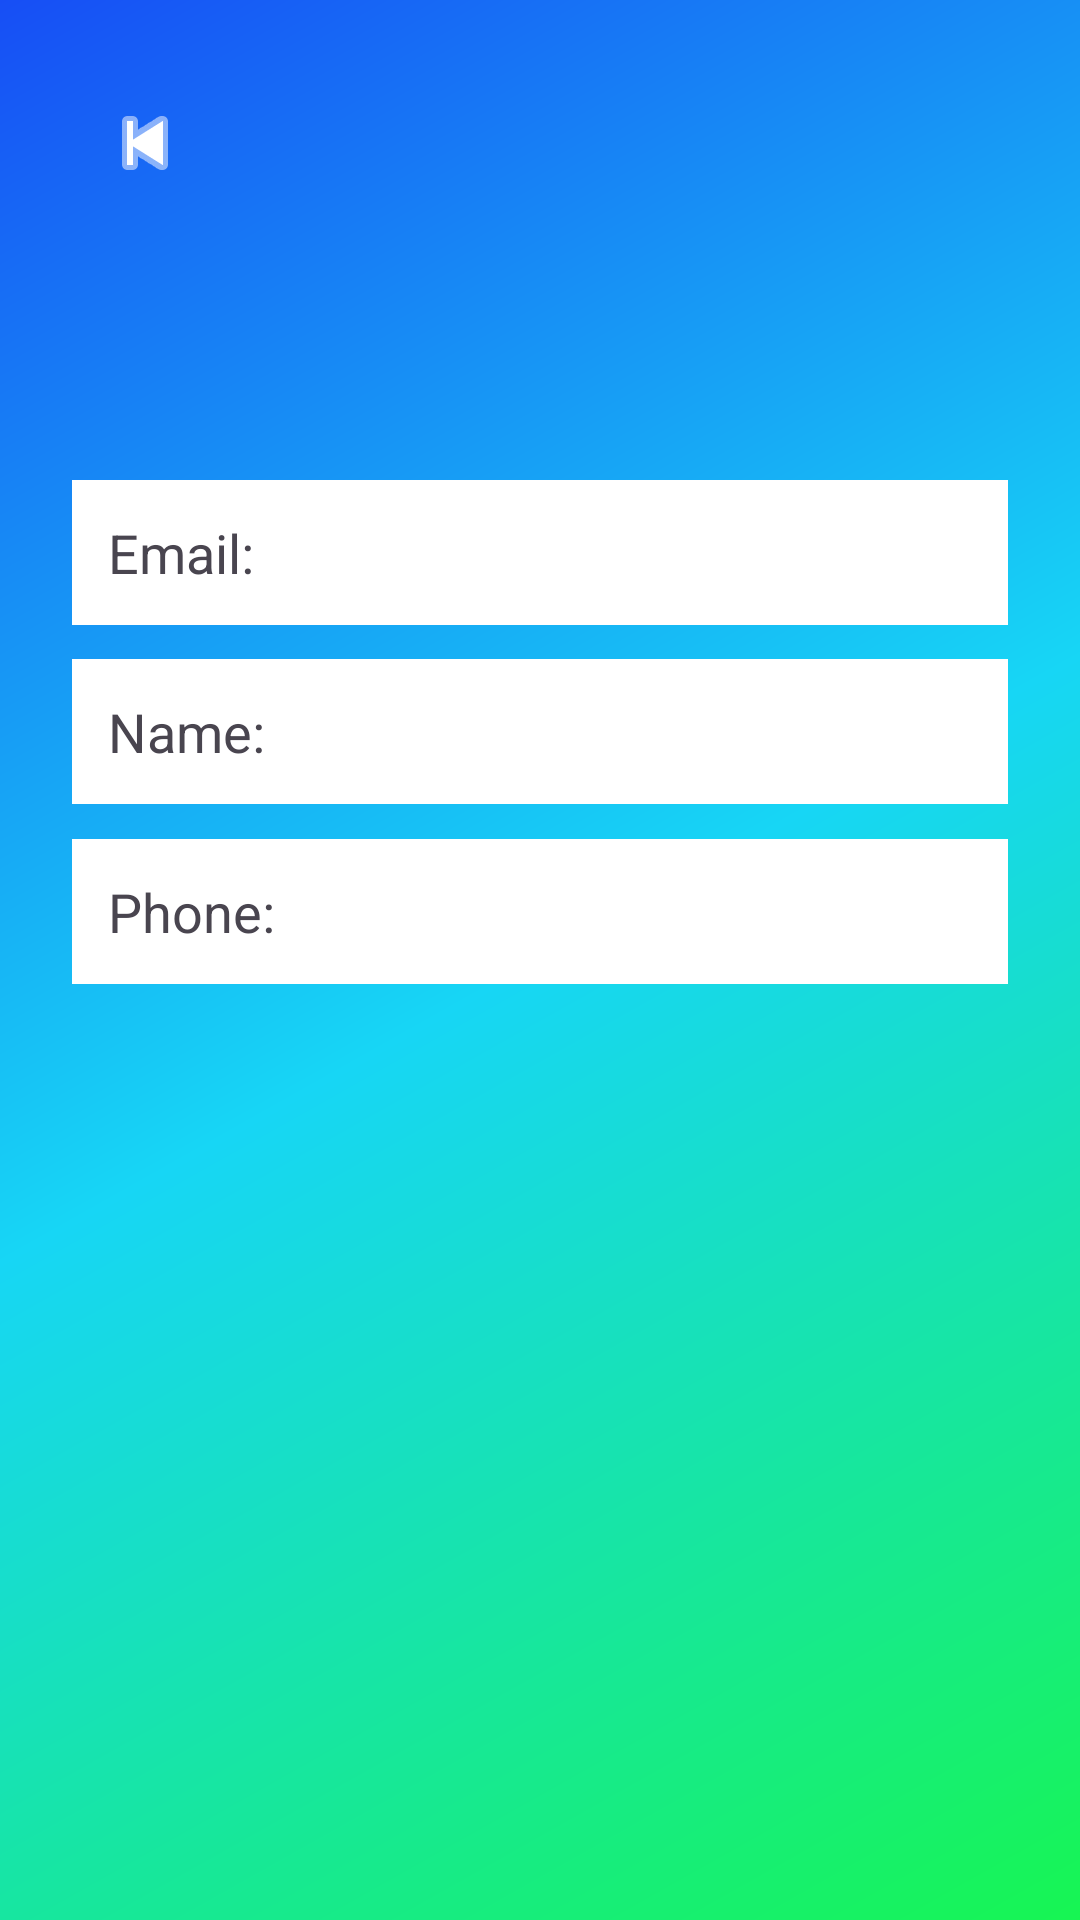

This screen was rendered from an Android layout file. Write that file and the resources it references.
<!-- AndroidManifest.xml: application theme Theme.VitaCare -->
<!-- res/layout/activity_user_profile.xml -->
<?xml version="1.0" encoding="utf-8"?>
<androidx.constraintlayout.widget.ConstraintLayout
    xmlns:android="http://schemas.android.com/apk/res/android"
    xmlns:app="http://schemas.android.com/apk/res-auto"
    xmlns:tools="http://schemas.android.com/tools"
    android:layout_width="match_parent"
    android:layout_height="match_parent"
    android:background="@drawable/gradient_background"
    android:padding="24dp"
    tools:context=".UserProfileActivity">

    <TextView
        android:id="@+id/email"
        android:layout_width="0dp"
        android:layout_height="wrap_content"
        android:layout_marginBottom="16dp"
        android:background="@color/white"
        android:padding="12dp"
        android:text="Email: "
        android:textSize="18sp"
        app:layout_constraintBottom_toBottomOf="parent"
        app:layout_constraintEnd_toEndOf="parent"
        app:layout_constraintHorizontal_bias="1.0"
        app:layout_constraintStart_toStartOf="parent"
        app:layout_constraintTop_toTopOf="parent"
        app:layout_constraintVertical_bias="0.258" />

    <TextView
        android:id="@+id/name"
        android:layout_width="0dp"
        android:layout_height="wrap_content"
        android:background="@color/white"
        android:padding="12dp"
        android:text="Name: "
        android:textSize="18sp"
        app:layout_constraintBottom_toBottomOf="parent"
        app:layout_constraintEnd_toEndOf="parent"
        app:layout_constraintHorizontal_bias="0.0"
        app:layout_constraintStart_toStartOf="parent"
        app:layout_constraintTop_toTopOf="parent"
        app:layout_constraintVertical_bias="0.36" />

    <TextView
        android:id="@+id/phone"
        android:layout_width="0dp"
        android:layout_height="wrap_content"
        android:background="@color/white"
        android:padding="12dp"
        android:text="Phone: "
        android:textSize="18sp"
        app:layout_constraintBottom_toBottomOf="parent"
        app:layout_constraintEnd_toEndOf="parent"
        app:layout_constraintHorizontal_bias="0.0"
        app:layout_constraintStart_toStartOf="parent"
        app:layout_constraintTop_toTopOf="parent"
        app:layout_constraintVertical_bias="0.47" />

    <ImageButton
        android:id="@+id/backButton"
        android:layout_width="20dp"
        android:layout_height="20dp"
        android:background="@android:color/transparent"
        android:contentDescription="Back"
        android:src="@android:drawable/ic_media_previous"
        app:layout_constraintBottom_toBottomOf="parent"
        app:layout_constraintEnd_toEndOf="parent"
        app:layout_constraintHorizontal_bias="0.049"
        app:layout_constraintStart_toStartOf="parent"
        app:layout_constraintTop_toTopOf="parent"
        app:layout_constraintVertical_bias="0.024"
        app:tint="#ffffff" />



</androidx.constraintlayout.widget.ConstraintLayout>
<!-- resources referenced by this layout -->
<resources>
  <style name="Theme.VitaCare" parent="Base.Theme.VitaCare" />
  <color name="md_primary">#00696B</color>
  <color name="md_on_primary">#FFFFFF</color>
  <color name="md_primary_container">#6FF6F8</color>
  <color name="md_on_primary_container">#002021</color>
  <color name="md_secondary">#4A6364</color>
  <color name="md_on_secondary">#FFFFFF</color>
  <color name="md_secondary_container">#CCE8E9</color>
  <color name="md_on_secondary_container">#051F20</color>
  <color name="md_tertiary">#4B607C</color>
  <color name="md_on_tertiary">#FFFFFF</color>
  <color name="md_tertiary_container">#D3E4FF</color>
  <color name="md_on_tertiary_container">#041C35</color>
  <color name="md_error">#BA1A1A</color>
  <color name="md_on_error">#FFFFFF</color>
  <color name="md_error_container">#FFDAD6</color>
  <color name="md_on_error_container">#410002</color>
  <color name="md_background">#F5FAFA</color>
  <color name="md_on_background">#171D1D</color>
  <color name="md_surface">#F5FAFA</color>
  <color name="md_on_surface">#171D1D</color>
  <color name="md_surface_variant">#DAE4E4</color>
  <color name="md_on_surface_variant">#3F4949</color>
  <color name="md_outline">#6F7979</color>
  <color name="md_outline_variant">#BEC9C8</color>
  <color name="md_surface_dim">#D5DBDB</color>
  <color name="md_surface_bright">#F5FAFA</color>
  <color name="md_surface_container_lowest">#FFFFFF</color>
  <color name="md_surface_container_low">#EFF5F4</color>
  <color name="md_surface_container">#E9EFEF</color>
  <color name="md_surface_container_high">#E3E9E9</color>
  <color name="md_surface_container_highest">#DEE4E3</color>
  <color name="md_inverse_surface">#2B3232</color>
  <color name="md_inverse_on_surface">#ECF2F1</color>
  <color name="md_inverse_primary">#4CDADD</color>
  <color name="md_scrim">#000000</color>
  <style name="ShapeAppearance.VitaCare.ExtraSmall" parent="ShapeAppearance.Material3.Corner.ExtraSmall">
          <item name="cornerFamily">rounded</item>
          <item name="cornerSize">6dp</item>
      </style>
  <style name="ShapeAppearance.VitaCare.Small" parent="ShapeAppearance.Material3.Corner.Small">
          <item name="cornerFamily">rounded</item>
          <item name="cornerSize">10dp</item>
      </style>
  <style name="ShapeAppearance.VitaCare.Medium" parent="ShapeAppearance.Material3.Corner.Medium">
          <item name="cornerFamily">rounded</item>
          <item name="cornerSize">16dp</item>
      </style>
  <style name="ShapeAppearance.VitaCare.Large" parent="ShapeAppearance.Material3.Corner.Large">
          <item name="cornerFamily">rounded</item>
          <item name="cornerSize">22dp</item>
      </style>
  <style name="ShapeAppearance.VitaCare.ExtraLarge" parent="ShapeAppearance.Material3.Corner.ExtraLarge">
          <item name="cornerFamily">rounded</item>
          <item name="cornerSize">28dp</item>
      </style>
  <style name="Widget.VitaCare.Snackbar" parent="Widget.Material3.Snackbar">
          <item name="shapeAppearance">@style/ShapeAppearance.VitaCare.Small</item>
      </style>
  <style name="Widget.VitaCare.Snackbar.Button" parent="Widget.Material3.Button.TextButton.Snackbar">
          <item name="android:textAppearance">@style/TextAppearance.VitaCare.LabelLarge</item>
      </style>
  <style name="ThemeOverlay.VitaCare.BottomSheetDialog" parent="ThemeOverlay.Material3.BottomSheetDialog">
          <item name="bottomSheetStyle">@style/Widget.VitaCare.BottomSheet</item>
      </style>
  <dimen name="touch_target_min">48dp</dimen>
  <dimen name="space_lg">16dp</dimen>
  <dimen name="corner_button">14dp</dimen>
  <dimen name="space_sm">8dp</dimen>
  <dimen name="corner_card">18dp</dimen>
  <dimen name="corner_field">14dp</dimen>
  <string name="action_navigate_up">Navigate up</string>
  <style name="Widget.VitaCare.BottomSheet" parent="Widget.Material3.BottomSheet.Modal">
          <item name="shapeAppearance">@style/ShapeAppearance.VitaCare.ExtraLarge</item>
      </style>
  <!-- not gathered from this repository: default colours our renderer supplied (Android Studio template values) -->
  <color name="white">#FFFFFFFF</color>
</resources>
